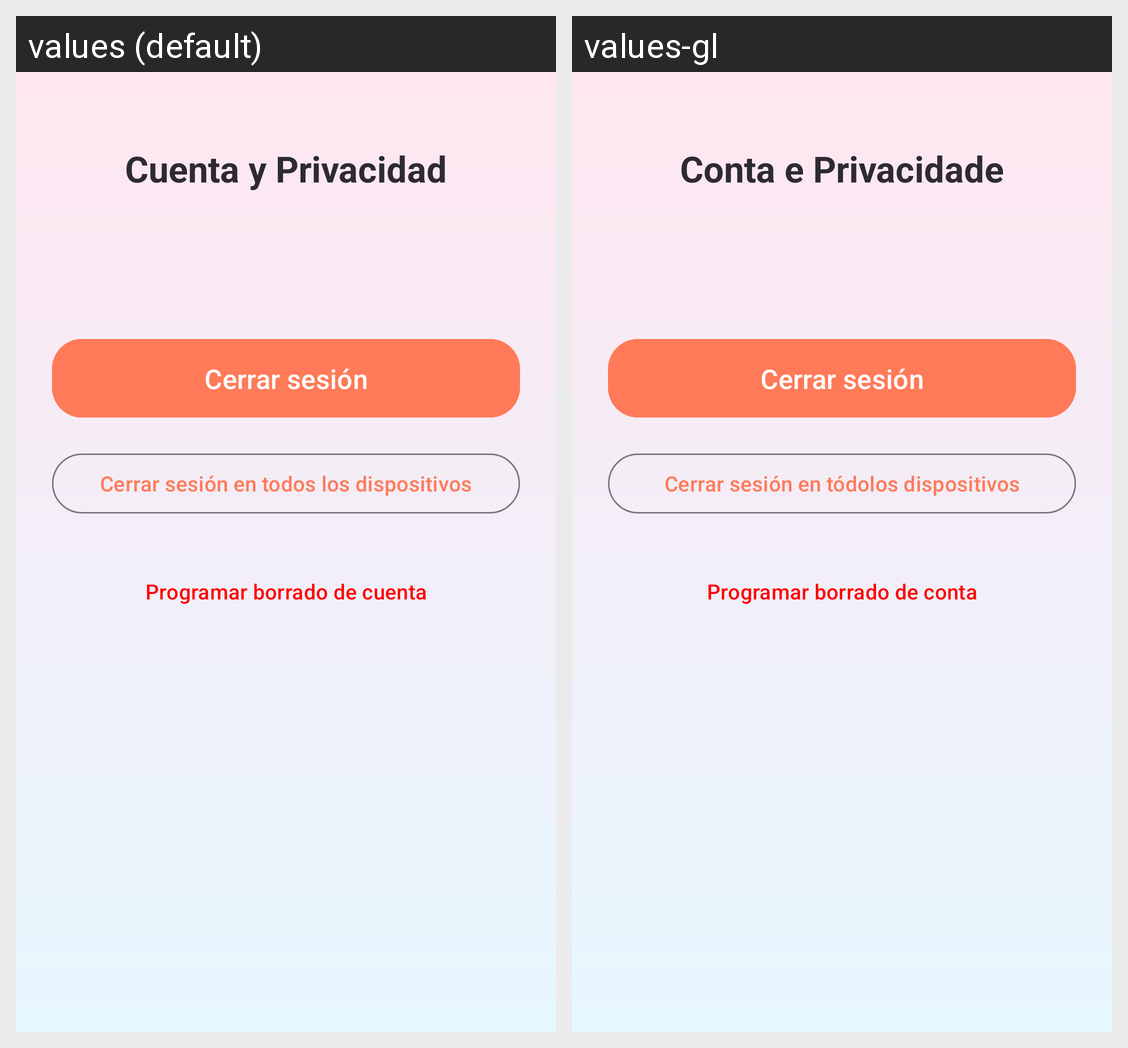

Here is an Android app screen in its default locale and in the app's own translations. Write out the translated-string differences for the strings that appear on this screen.
Android screen res/layout/activity_account_privacy.xml rendered under 2 locales, left to right: values (default), values-gl. Device: Nexus 5 (rendered at 1080×1920; each locale shown at half size, 540×960, under a caption strip naming it); theme Theme.AprendemosLaVida.
Strings drawn on this screen, with the default value and each locale's value (text and hints the layout hard-codes, and strings that could not be matched under every locale, appear in the picture but are not listed):

account_privacy_title
  values: Cuenta y Privacidad
  values-gl: Conta e Privacidade

account_privacy_logout
  values: Cerrar sesión
  values-gl: Cerrar sesión

account_privacy_logout_all
  values: Cerrar sesión en todos los dispositivos
  values-gl: Cerrar sesión en tódolos dispositivos

account_privacy_delete_account
  values: Programar borrado de cuenta
  values-gl: Programar borrado de conta
